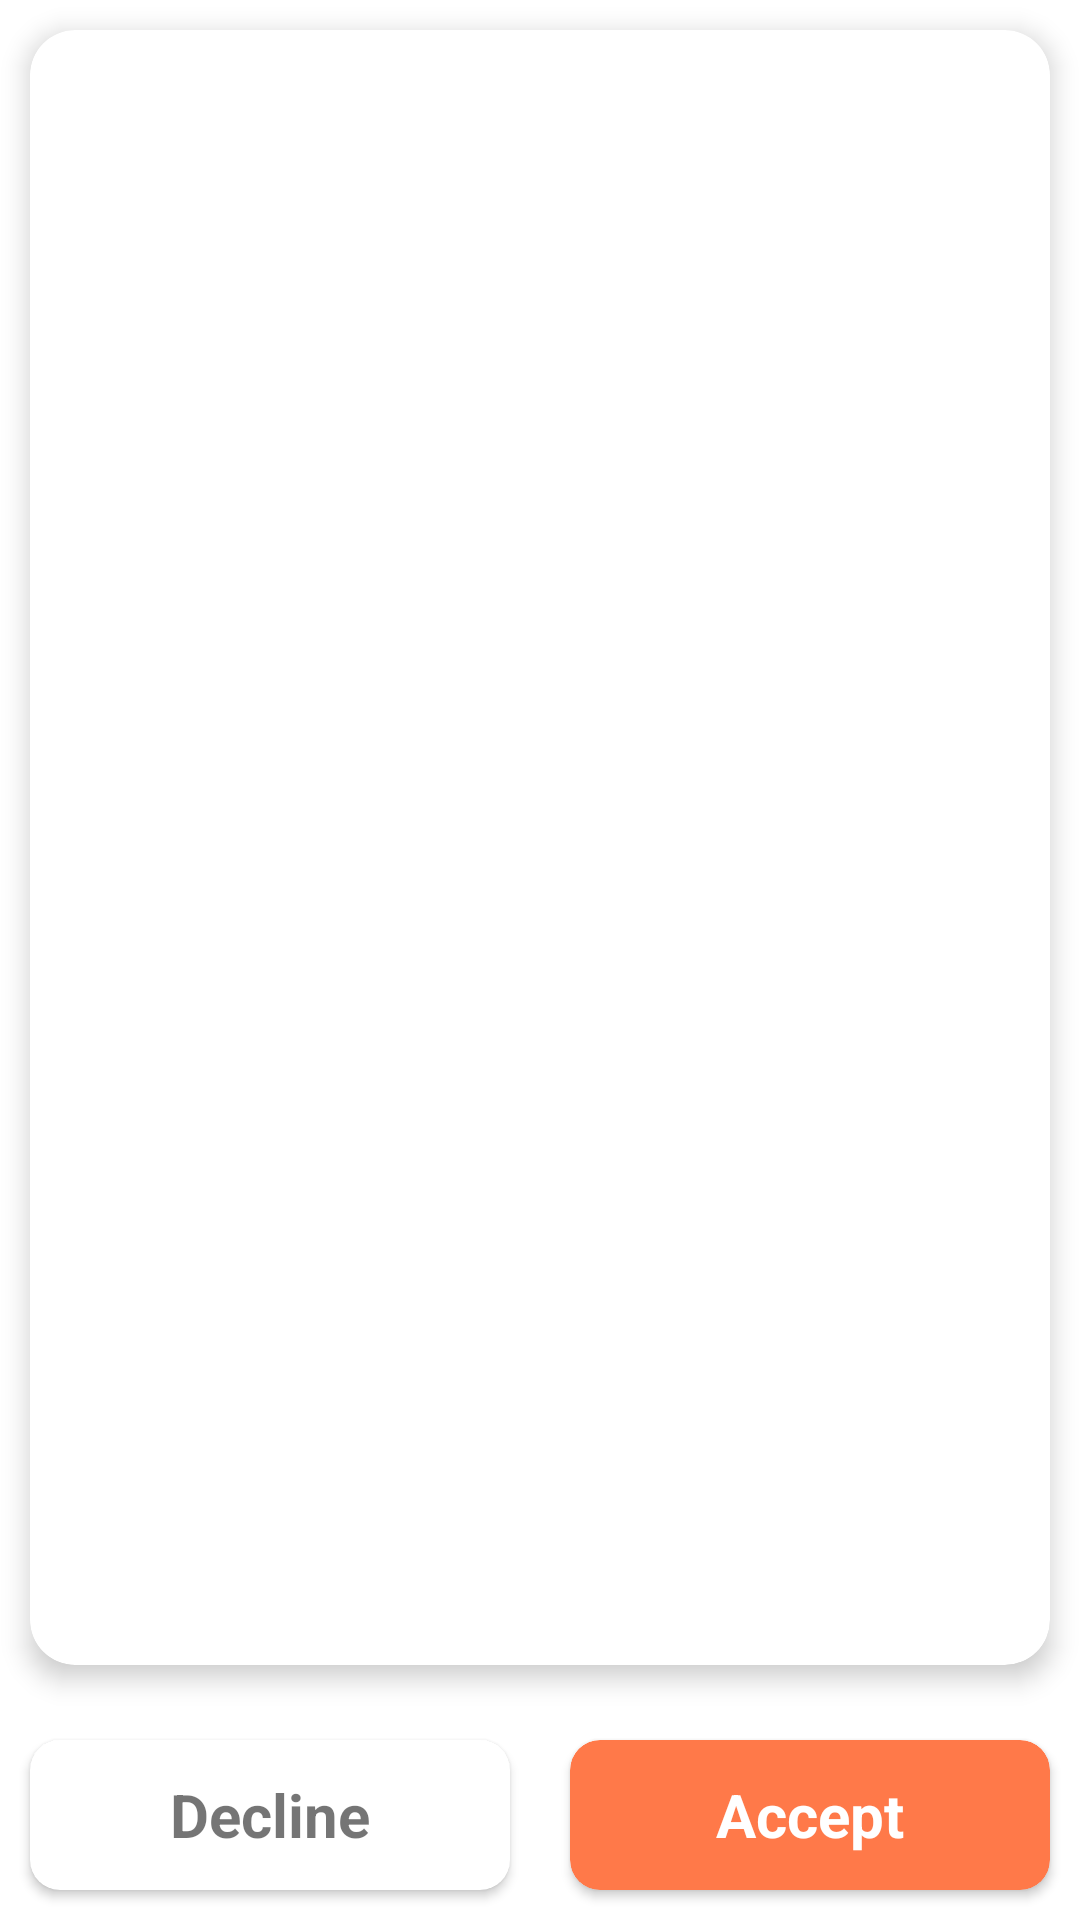

Reconstruct the res/layout file that produces this screen, plus the resources it refers to.
<!-- AndroidManifest.xml: application theme Theme.VideoCall -->
<!-- res/layout/policyrules.xml -->
<?xml version="1.0" encoding="utf-8"?>
<RelativeLayout xmlns:android="http://schemas.android.com/apk/res/android"
    android:layout_width="match_parent"
    android:layout_height="match_parent"
    xmlns:app="http://schemas.android.com/apk/res-auto"
    android:layout_margin="10dp">

    <androidx.cardview.widget.CardView
        android:layout_width="match_parent"
        android:layout_height="match_parent"
        android:layout_margin="10dp"
        android:layout_above="@+id/bottommain"
        app:cardBackgroundColor="@color/white"
        app:cardCornerRadius="15dp"
        app:cardElevation="5dp">
    <LinearLayout
        android:layout_width="match_parent"
        android:layout_height="match_parent"
        android:orientation="vertical">


    <TextView
        android:id="@+id/txttitle"
        android:layout_width="match_parent"
        android:layout_height="wrap_content"
        android:gravity="center"
        android:padding="15dp"
        android:layout_gravity="center"

        android:textColor="#014F5B"
        android:textSize="19dp"/>
<ScrollView
    android:layout_width="match_parent"
    android:layout_height="match_parent"
    android:scrollbars="none">
    <TextView
        android:id="@+id/txt_info"
        android:layout_width="match_parent"
        android:layout_height="wrap_content"
        android:padding="5dp"
        android:textColor="#474747" />
</ScrollView>
        <TextView
            android:id="@+id/txtlink"
            android:padding="3dp"
            android:visibility="gone"
            android:layout_width="match_parent"
            android:layout_height="wrap_content"
            android:textColor="#014F5B"
            android:lines="5"
            android:layout_margin="5dp" />
    </LinearLayout>
    </androidx.cardview.widget.CardView>
    <LinearLayout
        android:layout_width="match_parent"
        android:layout_height="70dp"
        android:layout_marginTop="5dp"
        android:id="@+id/bottommain"
        android:elevation="5dp"
        android:weightSum="2.0"
        android:layout_alignParentBottom="true"
        android:gravity="center_horizontal"
        android:orientation="horizontal">
<androidx.cardview.widget.CardView
    android:layout_width="match_parent"
    android:layout_height="50dp"
    android:elevation="5dp"
    app:cardCornerRadius="10dp"
    android:layout_margin="10dp"
    android:layout_weight="1.0"
    app:cardBackgroundColor="@color/white">

    <TextView
        android:id="@+id/txtcancel"
        android:layout_width="match_parent"
        android:layout_height="match_parent"
        android:layout_gravity="center"
        android:gravity="center"
        android:text="Decline"
        android:textSize="20sp"
        android:textStyle="bold" />
</androidx.cardview.widget.CardView>
        <androidx.cardview.widget.CardView
            android:layout_width="match_parent"
            android:layout_height="50dp"
            android:elevation="5dp"
            android:layout_margin="10dp"
            app:cardCornerRadius="10dp"
            android:layout_weight="1.0"
            app:cardBackgroundColor="@color/app_color">
            <TextView
                android:textColor="#FFFFFF"
                android:id="@+id/txtaccept"
                android:layout_width="match_parent"
                android:layout_height="match_parent"
                android:text="Accept"
                android:layout_gravity="center"
                android:gravity="center"
                android:textSize="20sp"
                android:textStyle="bold"
                />
        </androidx.cardview.widget.CardView>



    </LinearLayout>


</RelativeLayout>
<!-- resources referenced by this layout -->
<resources>
  <color name="app_color">#FF7949 </color>
  <color name="white">#FFFFFFFF</color>
  <style name="Theme.VideoCall" parent="Theme.MaterialComponents.DayNight.DarkActionBar">
          
          <item name="colorPrimary">@color/purple_500</item>
          <item name="colorPrimaryVariant">@color/purple_700</item>
          <item name="colorOnPrimary">@color/white</item>
          
          <item name="colorSecondary">@color/teal_200</item>
          <item name="colorSecondaryVariant">@color/teal_700</item>
          <item name="colorOnSecondary">@color/black</item>
          
          <item name="android:statusBarColor" tools:targetApi="l">?attr/colorPrimaryVariant</item>
          
      </style>
  <color name="purple_500">#FF7949 </color>
  <color name="purple_700">#FF7949 </color>
  <color name="teal_200">#FF7949 </color>
  <color name="teal_700">#FF7949 </color>
  <color name="black">#FF000000</color>
</resources>
